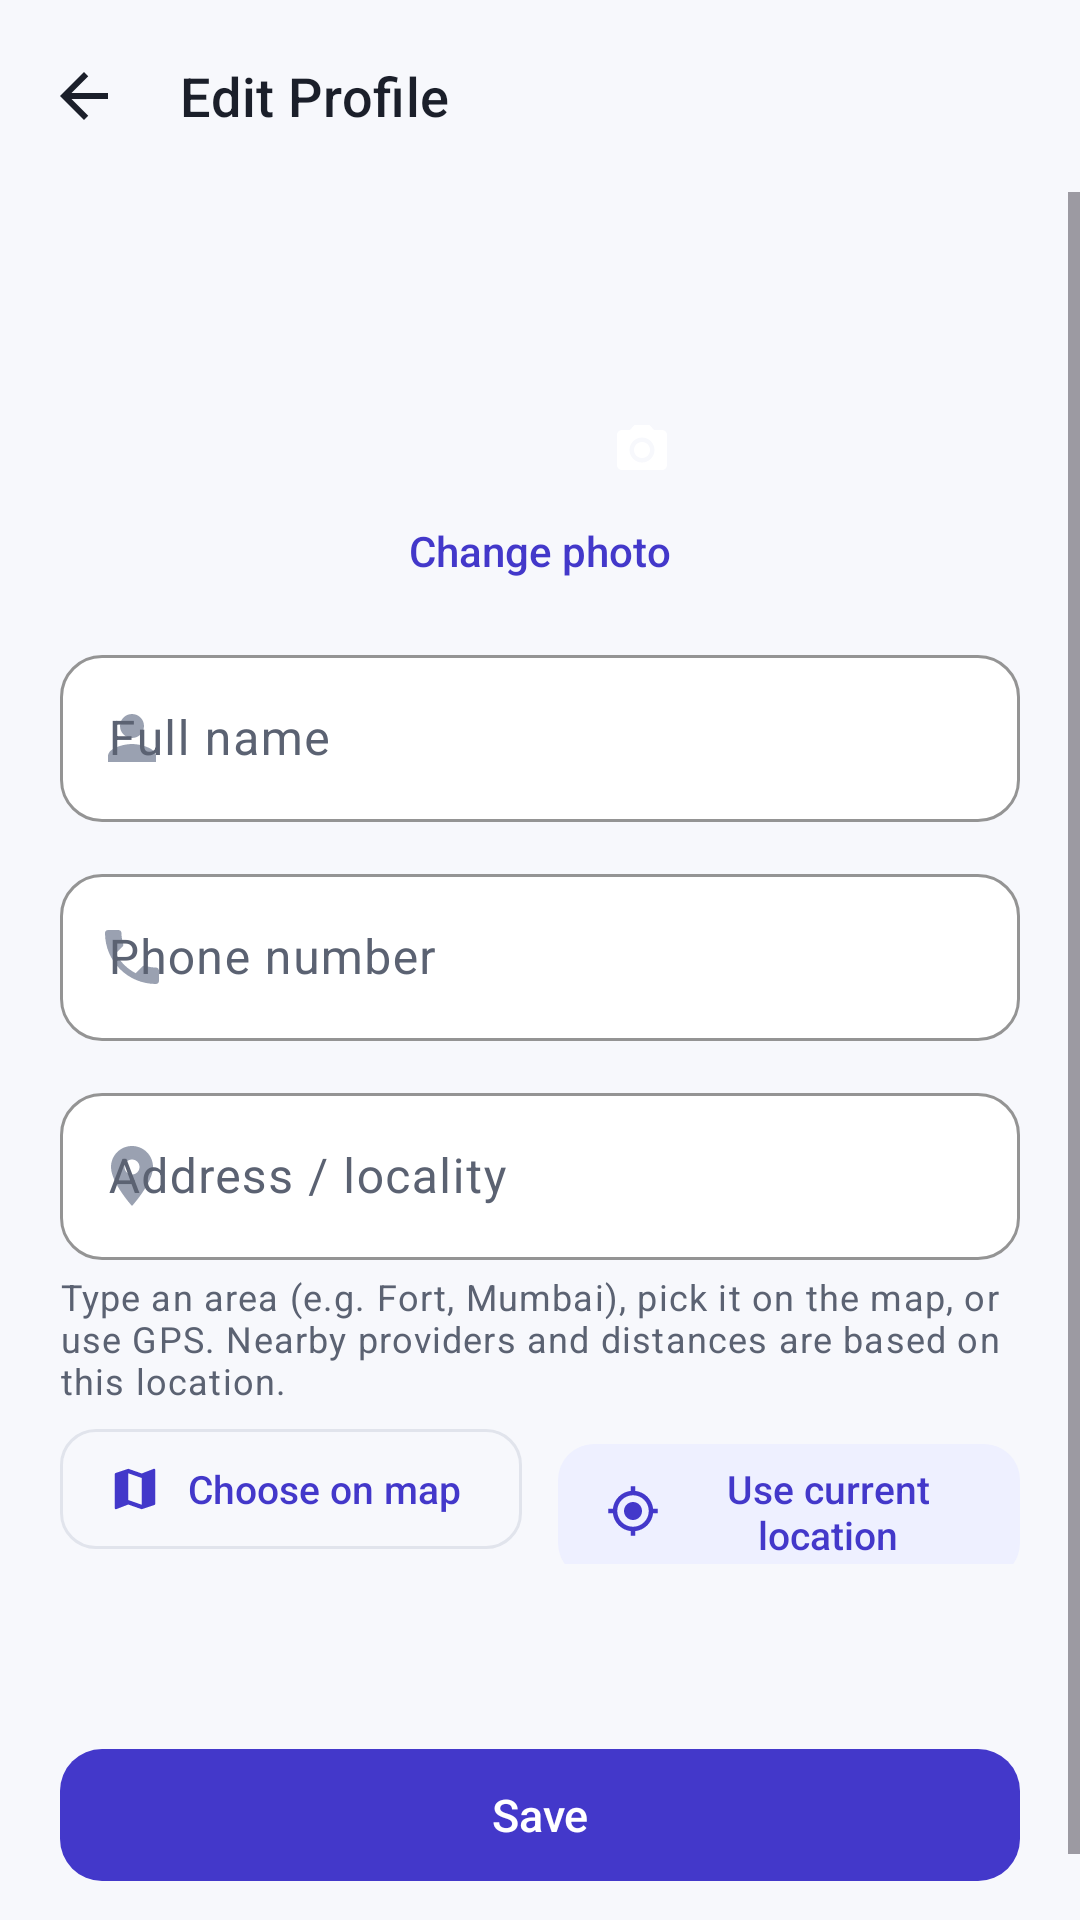

This screen was rendered from an Android layout file. Write that file and the resources it references.
<!-- AndroidManifest.xml: application theme Theme.SkillConnect -->
<!-- res/layout/activity_edit_profile.xml -->
<?xml version="1.0" encoding="utf-8"?>
<LinearLayout xmlns:android="http://schemas.android.com/apk/res/android"
    xmlns:app="http://schemas.android.com/apk/res-auto"
    android:layout_width="match_parent"
    android:layout_height="match_parent"
    android:background="@color/background"
    android:orientation="vertical">

    <com.google.android.material.appbar.MaterialToolbar
        android:id="@+id/toolbar"
        style="@style/SkillConnect.Toolbar"
        app:title="@string/edit_profile" />

    <ScrollView
        android:layout_width="match_parent"
        android:layout_height="match_parent">

        <LinearLayout
            android:layout_width="match_parent"
            android:layout_height="wrap_content"
            android:orientation="vertical"
            android:paddingStart="@dimen/screen_padding"
            android:paddingEnd="@dimen/screen_padding"
            android:paddingBottom="32dp">

            <include
                android:id="@+id/avatarPicker"
                layout="@layout/view_avatar_picker" />

            <TextView
                android:id="@+id/tvChangePhoto"
                android:layout_width="wrap_content"
                android:layout_height="wrap_content"
                android:layout_gravity="center_horizontal"
                android:layout_marginTop="6dp"
                android:text="@string/change_photo"
                android:textColor="@color/primary"
                android:textSize="14sp"
                android:fontFamily="sans-serif-medium" />

            <com.google.android.material.textfield.TextInputLayout
                android:id="@+id/tilName"
                android:layout_width="match_parent"
                android:layout_height="wrap_content"
                android:layout_marginTop="20dp"
                android:hint="@string/full_name"
                app:startIconDrawable="@drawable/ic_person">

                <com.google.android.material.textfield.TextInputEditText
                    android:id="@+id/etName"
                    android:layout_width="match_parent"
                    android:layout_height="wrap_content"
                    android:inputType="textPersonName|textCapWords"
                    android:maxLength="60" />
            </com.google.android.material.textfield.TextInputLayout>

            <com.google.android.material.textfield.TextInputLayout
                android:id="@+id/tilPhone"
                android:layout_width="match_parent"
                android:layout_height="wrap_content"
                android:layout_marginTop="12dp"
                android:hint="@string/phone"
                app:prefixText="+91 "
                app:startIconDrawable="@drawable/ic_phone">

                <com.google.android.material.textfield.TextInputEditText
                    android:id="@+id/etPhone"
                    android:layout_width="match_parent"
                    android:layout_height="wrap_content"
                    android:inputType="phone"
                    android:maxLength="14" />
            </com.google.android.material.textfield.TextInputLayout>

            <com.google.android.material.textfield.TextInputLayout
                android:id="@+id/tilAddress"
                android:layout_width="match_parent"
                android:layout_height="wrap_content"
                android:layout_marginTop="12dp"
                android:hint="@string/address_locality"
                app:startIconDrawable="@drawable/ic_location">

                <com.google.android.material.textfield.TextInputEditText
                    android:id="@+id/etAddress"
                    android:layout_width="match_parent"
                    android:layout_height="wrap_content"
                    android:inputType="textPostalAddress|textCapWords"
                    android:maxLength="120" />
            </com.google.android.material.textfield.TextInputLayout>

            <TextView
                android:layout_width="match_parent"
                android:layout_height="wrap_content"
                android:layout_marginTop="4dp"
                android:text="Type an area (e.g. Fort, Mumbai), pick it on the map, or use GPS. Nearby providers and distances are based on this location."
                android:textAppearance="@style/TextAppearance.SkillConnect.Caption"
                android:textSize="12sp" />

            <LinearLayout
                android:layout_width="match_parent"
                android:layout_height="wrap_content"
                android:layout_marginTop="8dp"
                android:orientation="horizontal">

                <com.google.android.material.button.MaterialButton
                    android:id="@+id/btnChooseOnMap"
                    style="@style/Widget.SkillConnect.Button.SmallOutlined"
                    android:layout_width="0dp"
                    android:layout_height="wrap_content"
                    android:layout_marginEnd="6dp"
                    android:layout_weight="1"
                    android:text="@string/choose_on_map"
                    app:icon="@drawable/ic_map"
                    app:iconSize="18dp"
                    app:iconTint="@color/primary" />

                <com.google.android.material.button.MaterialButton
                    android:id="@+id/btnUseLocation"
                    style="@style/Widget.SkillConnect.Button.Small"
                    android:layout_width="0dp"
                    android:layout_height="wrap_content"
                    android:layout_marginStart="6dp"
                    android:layout_weight="1"
                    android:text="@string/use_current_location"
                    app:icon="@drawable/ic_my_location"
                    app:iconSize="18dp" />
            </LinearLayout>

            <TextView
                android:id="@+id/tvEmail"
                android:layout_width="wrap_content"
                android:layout_height="wrap_content"
                android:layout_marginTop="16dp"
                android:textAppearance="@style/TextAppearance.SkillConnect.Caption" />

            <com.google.android.material.button.MaterialButton
                android:id="@+id/btnSave"
                android:layout_width="match_parent"
                android:layout_height="wrap_content"
                android:layout_marginTop="24dp"
                android:text="@string/save" />

            <ProgressBar
                android:id="@+id/progress"
                android:layout_width="28dp"
                android:layout_height="28dp"
                android:layout_gravity="center_horizontal"
                android:layout_marginTop="12dp"
                android:indeterminateTint="@color/primary"
                android:visibility="gone" />
        </LinearLayout>
    </ScrollView>
</LinearLayout>
<!-- res/layout/view_avatar_picker.xml (included above) -->
<?xml version="1.0" encoding="utf-8"?>
<FrameLayout xmlns:android="http://schemas.android.com/apk/res/android"
    xmlns:app="http://schemas.android.com/apk/res-auto"
    android:layout_width="104dp"
    android:layout_height="104dp"
    android:layout_gravity="center_horizontal">

    <com.google.android.material.imageview.ShapeableImageView
        android:id="@+id/ivAvatar"
        android:layout_width="96dp"
        android:layout_height="96dp"
        android:layout_gravity="center"
        android:scaleType="centerCrop"
        app:shapeAppearanceOverlay="@style/ShapeAppearance.SkillConnect.Circle" />

    <ImageView
        android:id="@+id/btnChangePhoto"
        android:layout_width="36dp"
        android:layout_height="36dp"
        android:layout_gravity="bottom|end"
        android:background="@drawable/bg_circle"
        android:backgroundTint="@color/primary"
        android:contentDescription="@string/change_photo"
        android:elevation="2dp"
        android:padding="8dp"
        android:src="@drawable/ic_camera"
        app:tint="@color/white" />
</FrameLayout>
<!-- resources referenced by this layout -->
<resources>
  <color name="background">#F7F8FC</color>
  <color name="primary">#4338CA</color>
  <color name="white">#FFFFFF</color>
  <dimen name="screen_padding">20dp</dimen>
  <string name="address_locality">Address / locality</string>
  <string name="change_photo">Change photo</string>
  <string name="choose_on_map">Choose on map</string>
  <string name="edit_profile">Edit Profile</string>
  <string name="full_name">Full name</string>
  <string name="phone">Phone number</string>
  <string name="save">Save</string>
  <string name="use_current_location">Use current location</string>
  <style name="ShapeAppearance.SkillConnect.Circle" parent="">
          <item name="cornerFamily">rounded</item>
          <item name="cornerSize">50%</item>
      </style>
  <style name="TextAppearance.SkillConnect.Caption" parent="TextAppearance.Material3.BodySmall">
          <item name="android:textSize">@dimen/text_caption</item>
          <item name="android:textColor">@color/text_secondary</item>
      </style>
  <!-- drawable ic_arrow_back (drawable) -->
  <?xml version="1.0" encoding="utf-8"?>
  <vector xmlns:android="http://schemas.android.com/apk/res/android"
      android:width="24dp"
      android:height="24dp"
      android:viewportWidth="24"
      android:viewportHeight="24">
      <path
          android:fillColor="#FF1B1F2A"
          android:pathData="M20,11H7.83l5.59,-5.59L12,4l-8,8 8,8 1.41,-1.41L7.83,13H20v-2z" />
  </vector>
  <style name="TextAppearance.SkillConnect.Title" parent="TextAppearance.Material3.TitleMedium">
          <item name="android:textSize">@dimen/text_title</item>
          <item name="android:fontFamily">sans-serif-medium</item>
          <item name="android:textColor">@color/text_primary</item>
      </style>
  <dimen name="text_caption">13sp</dimen>
  <color name="text_secondary">#5B6272</color>
  <color name="primary_container">#E0E7FF</color>
  <color name="primary_dark">#312E81</color>
  <color name="secondary">#0D9488</color>
  <color name="error">#DC2626</color>
  <color name="surface">#FFFFFF</color>
  <color name="text_primary">#1B1F2A</color>
  <color name="surface_variant">#F1F2F7</color>
  <color name="stroke">#E1E4EC</color>
  <color name="divider">#ECEEF4</color>
  <style name="Widget.SkillConnect.Card" parent="Widget.Material3.CardView.Outlined">
          <item name="cardCornerRadius">@dimen/radius_lg</item>
          <item name="cardBackgroundColor">@color/white</item>
          <item name="strokeColor">@color/divider</item>
          <item name="strokeWidth">1dp</item>
          <item name="cardElevation">0dp</item>
      </style>
  <style name="ThemeOverlay.SkillConnect.BottomSheet" parent="ThemeOverlay.Material3.BottomSheetDialog">
          <item name="bottomSheetStyle">@style/Widget.SkillConnect.BottomSheet</item>
      </style>
  <style name="ThemeOverlay.SkillConnect.Dialog" parent="ThemeOverlay.Material3.MaterialAlertDialog">
          <item name="colorSurface">@color/white</item>
          <item name="colorSurfaceContainerHigh">@color/white</item>
          <item name="shapeAppearanceCornerExtraLarge">@style/ShapeAppearance.SkillConnect.Large</item>
      </style>
  <dimen name="text_title">18sp</dimen>
  <dimen name="radius_md">14dp</dimen>
  <dimen name="button_height">52dp</dimen>
  <color name="primary_light">#EEF0FF</color>
  <dimen name="radius_lg">18dp</dimen>
  <color name="text_hint">#9AA1B1</color>
  <style name="Widget.SkillConnect.BottomSheet" parent="Widget.Material3.BottomSheet.Modal">
          <item name="backgroundTint">@color/white</item>
      </style>
  <style name="ShapeAppearance.SkillConnect.Large" parent="">
          <item name="cornerFamily">rounded</item>
          <item name="cornerSize">24dp</item>
      </style>
</resources>
